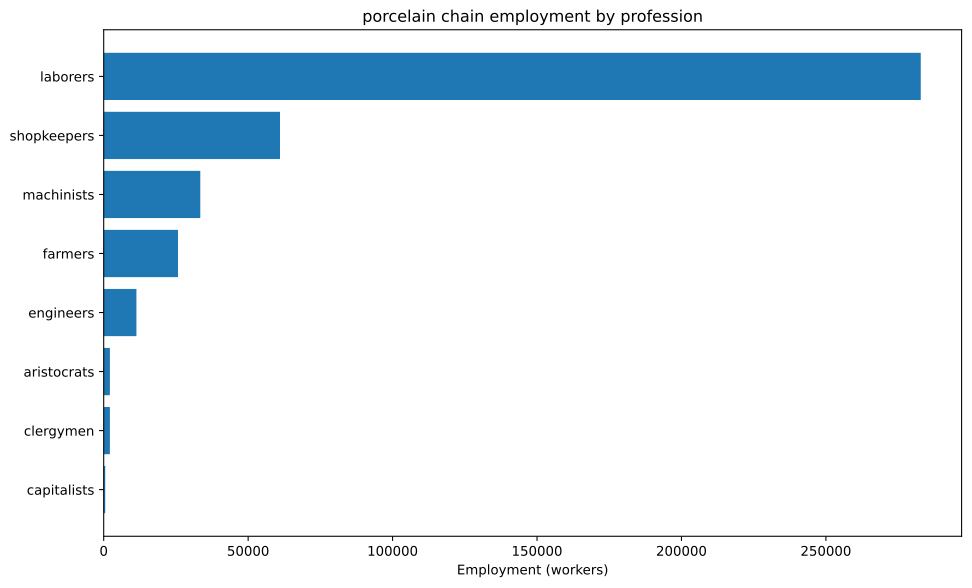

Source data for this figure (header and first rows):
config, building, profession, employment
building_glassworks+pm_forest_glass+pm_b…, building_glassworks, laborers, 160714
building_glassworks+pm_forest_glass+pm_b…, building_glassworks, shopkeepers, 53571
building_tooling_workshops+pm_steel+pm_a…, building_tooling_workshops, engineers, 881.5
building_tooling_workshops+pm_steel+pm_a…, building_tooling_workshops, laborers, 5289
building_tooling_workshops+pm_steel+pm_a…, building_tooling_workshops, machinists, 1763
building_tooling_workshops+pm_steel+pm_a…, building_tooling_workshops, shopkeepers, 881.5
building_chemical_plants+pm_artificial_f…, building_chemical_plants, capitalists, 19.07
building_chemical_plants+pm_artificial_f…, building_chemical_plants, engineers, 286.1
building_chemical_plants+pm_artificial_f…, building_chemical_plants, laborers, 572.1
building_chemical_plants+pm_artificial_f…, building_chemical_plants, machinists, 190.7
building_steel_mills+pm_open_hearth_proc…, building_steel_mills, capitalists, 100
building_steel_mills+pm_open_hearth_proc…, building_steel_mills, engineers, 750.3
building_steel_mills+pm_open_hearth_proc…, building_steel_mills, laborers, 2501
building_steel_mills+pm_open_hearth_proc…, building_steel_mills, machinists, 1250
building_motor_industry+pm_steam_engines…, building_motor_industry, capitalists, 282.6
building_motor_industry+pm_steam_engines…, building_motor_industry, engineers, 1413
building_motor_industry+pm_steam_engines…, building_motor_industry, laborers, 7066
building_motor_industry+pm_steam_engines…, building_motor_industry, machinists, 4239
building_coal_mine+pm_condensing_engine_…, building_coal_mine, engineers, 307.4
building_coal_mine+pm_condensing_engine_…, building_coal_mine, laborers, 1844
building_coal_mine+pm_condensing_engine_…, building_coal_mine, machinists, 614.8
building_coal_mine+pm_condensing_engine_…, building_coal_mine, shopkeepers, 307.4
building_iron_mine+pm_condensing_engine_…, building_iron_mine, engineers, 574.6
building_iron_mine+pm_condensing_engine_…, building_iron_mine, laborers, 3448
building_iron_mine+pm_condensing_engine_…, building_iron_mine, machinists, 1149
building_iron_mine+pm_condensing_engine_…, building_iron_mine, shopkeepers, 574.6
building_sulfur_mine+pm_condensing_engin…, building_sulfur_mine, engineers, 71.52
building_sulfur_mine+pm_condensing_engin…, building_sulfur_mine, laborers, 429.1
building_sulfur_mine+pm_condensing_engin…, building_sulfur_mine, machinists, 143
building_sulfur_mine+pm_condensing_engin…, building_sulfur_mine, shopkeepers, 71.52
building_dye_plantation+automatic_irriga…, building_dye_plantation, aristocrats, 2143
building_dye_plantation+automatic_irriga…, building_dye_plantation, clergymen, 2143
building_dye_plantation+automatic_irriga…, building_dye_plantation, farmers, 25714
building_dye_plantation+automatic_irriga…, building_dye_plantation, laborers, 64286
building_dye_plantation+automatic_irriga…, building_dye_plantation, machinists, 10714
building_power_plant+pm_hydroelectric_pl…, building_power_plant, capitalists, 118.2
building_power_plant+pm_hydroelectric_pl…, building_power_plant, engineers, 1418
building_power_plant+pm_hydroelectric_pl…, building_power_plant, laborers, 2954
building_power_plant+pm_hydroelectric_pl…, building_power_plant, machinists, 2127
building_logging_camp+pm_electric_saw_mi…, building_logging_camp, engineers, 5622
building_logging_camp+pm_electric_saw_mi…, building_logging_camp, laborers, 33730
building_logging_camp+pm_electric_saw_mi…, building_logging_camp, machinists, 11243
building_logging_camp+pm_electric_saw_mi…, building_logging_camp, shopkeepers, 5622
